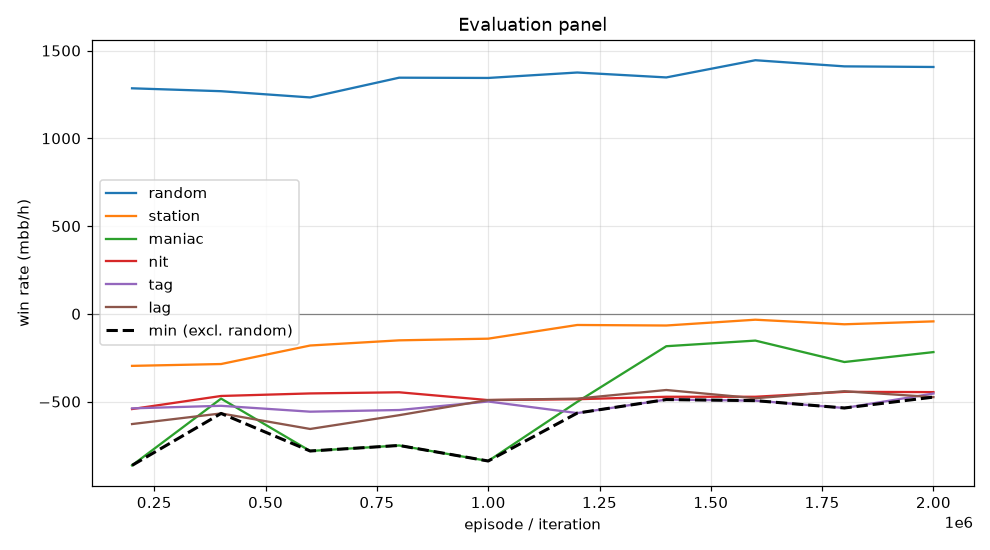

Values plotted in this chart, from the file beside it:
episode, min, mean, random_mean, random_se, station_mean, station_se, maniac_mean, maniac_se, nit_mean, nit_se, tag_mean, tag_se, lag_mean, lag_se, act_call, act_raise, act_fold, act_check
199999, -863.5, -573.8, 1285, 100.4, -296.5, 70.13, -863.5, 124.1, -542.5, 111.3, -538.5, 107.9, -628.0, 102.6, 0.5248, 0.4179, 0.03405, 0.0232
399999, -567.5, -465.7, 1268, 101.7, -286.0, 62.76, -483.0, 109.3, -468.0, 105.3, -524.0, 103.7, -567.5, 101.4, 0.5329, 0.4215, 0.02794, 0.01768
599999, -781.5, -525.8, 1233, 105.4, -180.5, 57.78, -781.5, 140, -453.5, 109.6, -557.5, 105.8, -656.0, 107.8, 0.5288, 0.4307, 0.02357, 0.01689
799999, -750.0, -494.7, 1346, 102.2, -151.0, 56.81, -750.0, 120.6, -447.0, 107.7, -548.0, 105.4, -577.5, 102.7, 0.541, 0.4252, 0.02045, 0.0134
999999, -838.5, -492.4, 1344, 99.13, -141.5, 56.83, -838.5, 118.3, -491.5, 108.7, -499.5, 102.2, -491.0, 101.6, 0.5439, 0.4253, 0.0211, 0.009667
1199999, -565.5, -420.0, 1375, 104.3, -63.5, 51.22, -501.5, 96.74, -486.5, 111.2, -565.5, 103.3, -483.0, 99.09, 0.5515, 0.4244, 0.01602, 0.007989
1399999, -488.5, -329.2, 1347, 101, -66.5, 54.72, -184.5, 78.77, -472.5, 109.3, -488.5, 100.2, -434.0, 99.64, 0.5518, 0.4249, 0.0153, 0.007999
1599999, -494.5, -326.8, 1445, 102.3, -33.5, 46.65, -152.5, 105.7, -472.5, 110.3, -494.5, 100.4, -481.0, 100.9, 0.5503, 0.432, 0.01072, 0.006966
1799999, -536.5, -351.2, 1410, 100.5, -59.5, 47.8, -274.5, 70.63, -444.5, 110.3, -536.5, 102.8, -441.0, 100.6, 0.5528, 0.4275, 0.01325, 0.006512
1999999, -474.5, -327.1, 1406, 101, -43.0, 44.4, -218.0, 96.01, -446.0, 110.3, -454.0, 100.9, -474.5, 102.2, 0.5536, 0.4301, 0.01043, 0.005833
